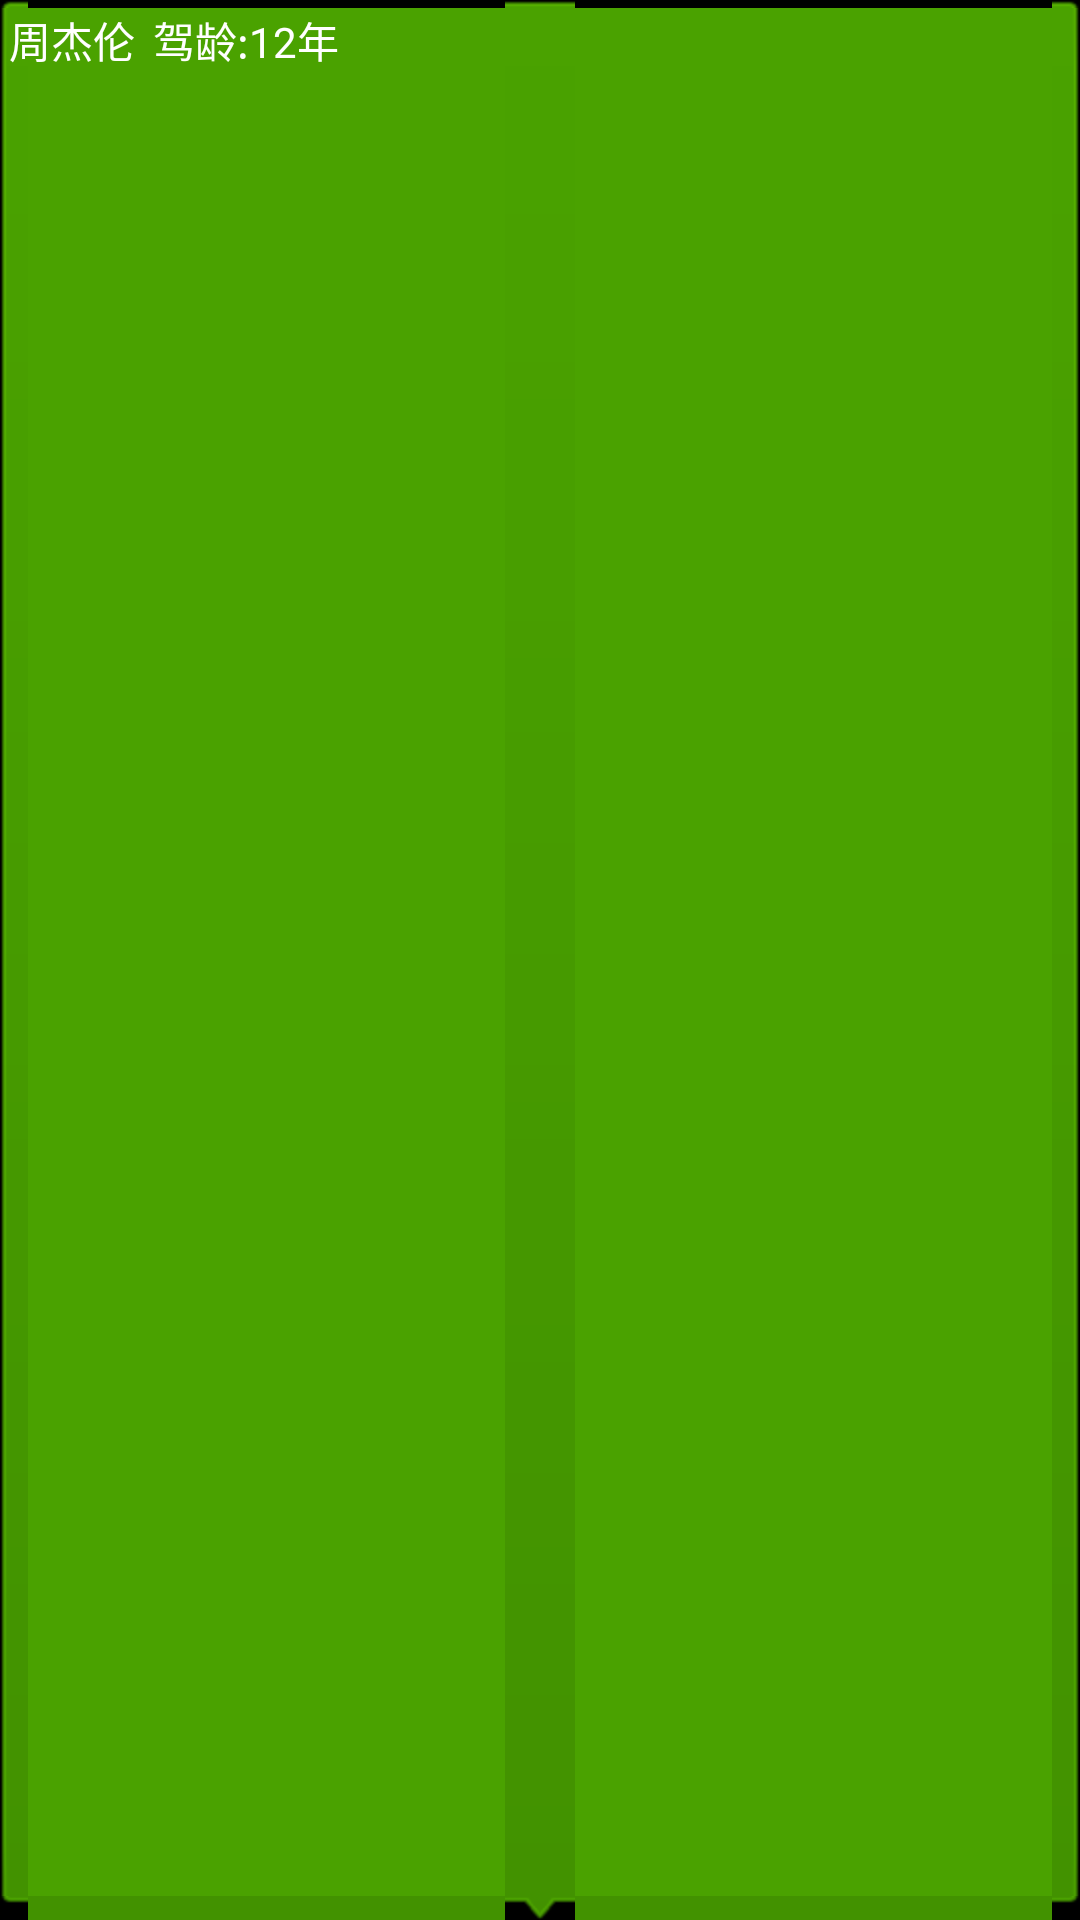

Produce the Android XML layout that renders to this screen, including the resource entries it uses.
<!-- AndroidManifest.xml: application theme android:Theme.Black.NoTitleBar -->
<!-- res/layout/driver_point_pop_view.xml -->
<?xml version="1.0" encoding="utf-8"?>
<LinearLayout android:orientation="vertical" android:background="@drawable/state_online_bg" android:padding="3.0dip" android:layout_width="wrap_content" android:layout_height="wrap_content"
  xmlns:android="http://schemas.android.com/apk/res/android">
    <LinearLayout android:orientation="horizontal" android:layout_width="wrap_content" android:layout_height="0.0dip" android:layout_weight="1.0">
        <TextView android:textColor="@color/white" android:id="@id/pop_driver_name_tv" android:layout_width="wrap_content" android:layout_height="wrap_content" android:layout_marginRight="3.0dip" android:text="周杰伦" />
        <TextView android:textColor="@color/white" android:id="@id/pop_driver_years_tv" android:layout_width="wrap_content" android:layout_height="wrap_content" android:layout_marginLeft="3.0dip" android:text="驾龄:12年" />
    </LinearLayout>
 
</LinearLayout>
<!-- resources referenced by this layout -->
<resources>
  <color name="white">#ffffffff</color>
  <!-- drawable star: png bitmap (drawable-hdpi, 1250 bytes) -->
</resources>
